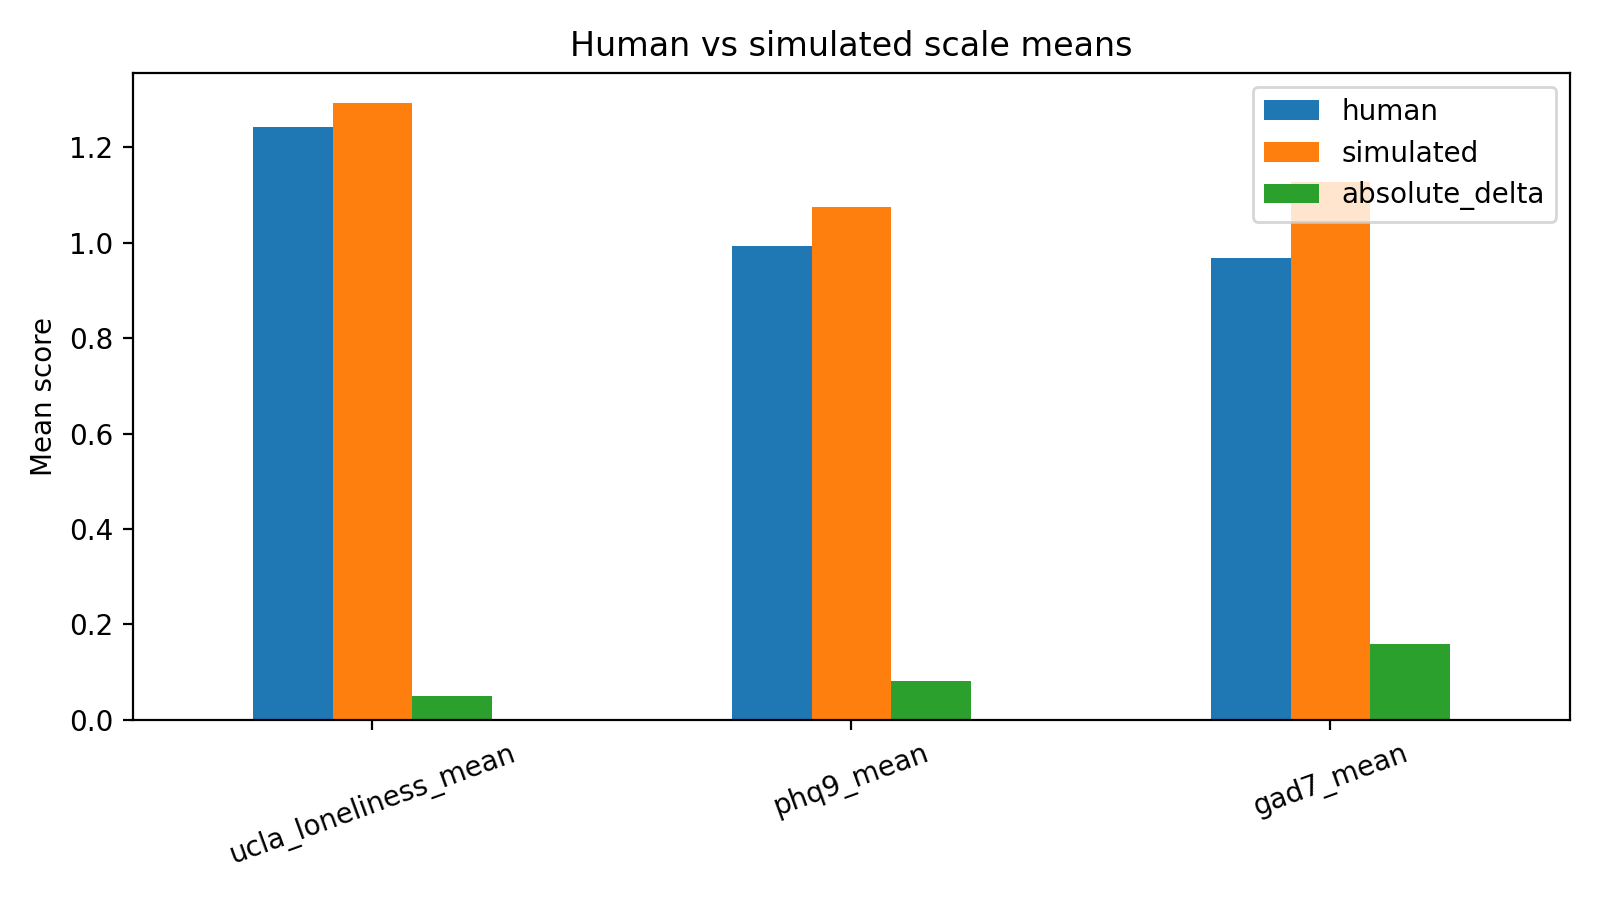

Source data for this figure (header and first rows):
scale, human, simulated, absolute_delta
ucla_loneliness_mean, 1.242, 1.292, 0.05
phq9_mean, 0.9944, 1.075, 0.08056
gad7_mean, 0.9679, 1.127, 0.1589
